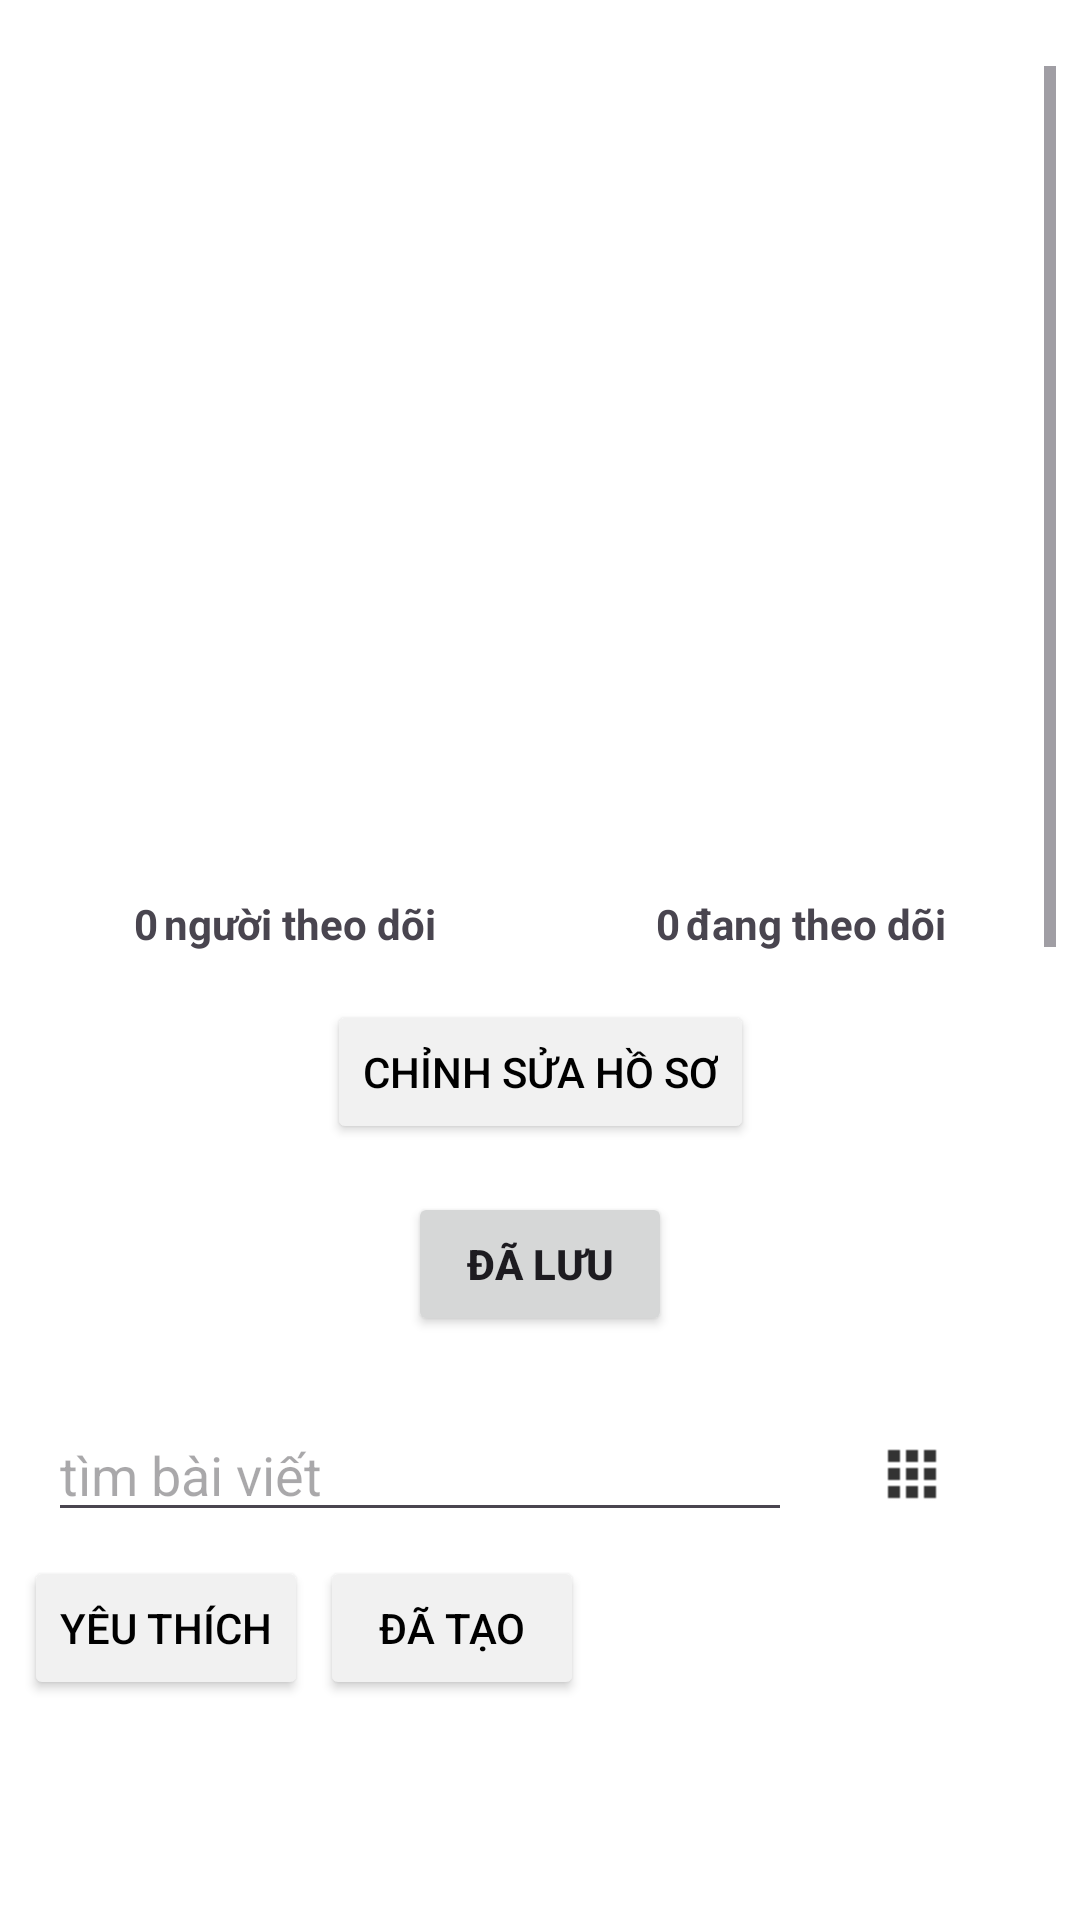

Layout XML and referenced resources for this Android screen:
<!-- AndroidManifest.xml: application theme Theme.SnapGrid -->
<!-- res/layout/fragment_user_information.xml -->
<?xml version="1.0" encoding="utf-8"?>
<androidx.constraintlayout.widget.ConstraintLayout xmlns:android="http://schemas.android.com/apk/res/android"
    xmlns:app="http://schemas.android.com/apk/res-auto"
    xmlns:tools="http://schemas.android.com/tools"
    android:layout_width="match_parent"
    android:layout_height="match_parent"
    android:background="@color/white"
    tools:context=".fragments.UserInformationFragment">

    <androidx.constraintlayout.widget.ConstraintLayout
        android:id="@+id/constraintLayout4"
        android:layout_width="match_parent"
        android:layout_height="wrap_content"
        app:layout_constraintEnd_toEndOf="parent"
        app:layout_constraintStart_toStartOf="parent"
        app:layout_constraintTop_toTopOf="parent">

        <ImageButton
            android:id="@+id/btnSetting"
            android:layout_width="wrap_content"
            android:layout_height="wrap_content"
            android:backgroundTint="#00FFFFFF"
            android:contentDescription="setting"
            android:src="@drawable/baseline_settings_24"
            app:layout_constraintEnd_toEndOf="parent"
            app:layout_constraintTop_toTopOf="parent"/>
    </androidx.constraintlayout.widget.ConstraintLayout>

    <ScrollView
        android:layout_width="0dp"
        android:layout_height="wrap_content"
        android:layout_marginTop="8dp"
        android:padding="8dp"
        app:layout_constraintBottom_toBottomOf="parent"
        app:layout_constraintEnd_toEndOf="parent"
        app:layout_constraintStart_toStartOf="parent"
        app:layout_constraintTop_toBottomOf="@+id/constraintLayout4">

        <LinearLayout
            android:layout_width="match_parent"
            android:layout_height="wrap_content"
            android:orientation="vertical">

            <androidx.constraintlayout.widget.ConstraintLayout
                android:layout_width="match_parent"
                android:layout_height="match_parent"
                android:paddingTop="20dp"
                android:paddingBottom="8dp">

                <com.google.android.material.imageview.ShapeableImageView
                    android:id="@+id/userAvatar"
                    android:layout_width="160dp"
                    android:layout_height="160dp"
                    android:adjustViewBounds="true"
                    android:scaleType="centerCrop"
                    app:layout_constraintBottom_toBottomOf="parent"
                    app:layout_constraintEnd_toEndOf="parent"
                    app:layout_constraintStart_toStartOf="parent"
                    app:layout_constraintTop_toTopOf="parent"
                    app:shapeAppearanceOverlay="@style/circle" />
            </androidx.constraintlayout.widget.ConstraintLayout>

            <TextView
                android:id="@+id/nameprofile"
                android:layout_width="match_parent"
                android:layout_height="wrap_content"
                android:paddingBottom="8dp"
                android:textAlignment="center"
                android:textSize="34sp"
                android:textStyle="bold" />

            <TextView
                android:id="@+id/userDescription"
                android:layout_width="match_parent"
                android:layout_height="wrap_content"
                android:layout_margin="8dp"
                android:textAlignment="center" />

            <LinearLayout
                android:layout_width="match_parent"
                android:layout_height="match_parent"
                android:orientation="horizontal">

                <TextView
                    android:id="@+id/txtPeopleFollower"
                    android:layout_width="wrap_content"
                    android:layout_height="wrap_content"
                    android:layout_weight="1"
                    android:text="0"
                    android:textAlignment="textEnd"
                    android:textStyle="bold" />

                <TextView
                    android:id="@+id/tvfollower"
                    android:layout_width="wrap_content"
                    android:layout_height="wrap_content"
                    android:layout_weight="1"
                    android:paddingLeft="2dp"
                    android:text="người theo dõi"
                    android:textStyle="bold" />

                <TextView
                    android:id="@+id/txtFollowing"
                    android:layout_width="wrap_content"
                    android:layout_height="wrap_content"
                    android:layout_weight="1"
                    android:text="0"
                    android:textAlignment="textEnd"
                    android:textStyle="bold" />

                <TextView
                    android:id="@+id/tvfollow"
                    android:layout_width="wrap_content"
                    android:layout_height="wrap_content"
                    android:layout_weight="1"
                    android:paddingLeft="2dp"
                    android:text="đang theo dõi"
                    android:textStyle="bold" />
            </LinearLayout>

            <androidx.constraintlayout.widget.ConstraintLayout
                android:layout_width="match_parent"
                android:layout_height="match_parent"
                android:paddingTop="16dp"
                android:paddingBottom="16dp">

                <Button
                    android:id="@+id/btnConfigInfor"
                    android:layout_width="wrap_content"
                    android:layout_height="wrap_content"
                    android:backgroundTint="@color/button_color"
                    android:text="Chỉnh sửa hồ sơ"
                    android:textColor="@color/main_text_color"
                    app:layout_constraintBottom_toBottomOf="parent"
                    app:layout_constraintEnd_toEndOf="parent"
                    app:layout_constraintStart_toStartOf="parent"
                    app:layout_constraintTop_toTopOf="parent" />
            </androidx.constraintlayout.widget.ConstraintLayout>

            <Button
                android:layout_gravity="center"
                android:id="@+id/btnChatToChat"
                android:layout_width="wrap_content"
                android:layout_height="wrap_content"
                android:text="Đã lưu"
                android:textAlignment="center"
                android:textStyle="bold" />

            <androidx.constraintlayout.widget.ConstraintLayout
                android:layout_width="match_parent"
                android:layout_height="wrap_content"
                android:paddingTop="16dp"
                android:paddingBottom="8dp">

                <EditText
                    android:id="@+id/editTextText2"
                    android:layout_width="0dp"
                    android:layout_height="wrap_content"
                    android:layout_marginStart="8dp"
                    android:layout_marginTop="8dp"
                    android:layout_marginEnd="16dp"
                    android:ems="10"
                    android:hint="tìm bài viết"
                    android:inputType="text"
                    app:layout_constraintEnd_toStartOf="@+id/imageButton3"
                    app:layout_constraintStart_toStartOf="parent"
                    app:layout_constraintTop_toTopOf="parent" />

                <Button
                    android:id="@+id/button12"
                    android:layout_width="wrap_content"
                    android:layout_height="wrap_content"
                    android:layout_marginTop="8dp"
                    android:backgroundTint="@color/button_color"
                    android:text="Yêu thích"
                    android:textColor="@color/main_text_color"
                    app:layout_constraintStart_toStartOf="parent"
                    app:layout_constraintTop_toBottomOf="@+id/editTextText2" />

                <Button
                    android:id="@+id/button13"
                    android:layout_width="wrap_content"
                    android:layout_height="wrap_content"
                    android:layout_marginStart="4dp"
                    android:layout_marginTop="8dp"
                    android:backgroundTint="@color/button_color"
                    android:text="Đã tạo"
                    android:textColor="@color/main_text_color"
                    app:layout_constraintStart_toEndOf="@+id/button12"
                    app:layout_constraintTop_toBottomOf="@+id/editTextText2" />

                <ImageButton
                    android:id="@+id/imageButton3"
                    android:layout_width="wrap_content"
                    android:layout_height="wrap_content"
                    android:layout_marginTop="8dp"
                    android:backgroundTint="#00F1F1F1"
                    android:contentDescription="layout"
                    app:layout_constraintEnd_toStartOf="@+id/imageButton4"
                    app:layout_constraintTop_toTopOf="parent"
                    app:srcCompat="@drawable/adjust_saved" />

                <ImageButton
                    android:id="@+id/imageButton4"
                    android:layout_width="wrap_content"
                    android:layout_height="wrap_content"
                    android:layout_marginTop="8dp"
                    android:backgroundTint="#00F1F1F1"
                    android:contentDescription="btnadd"
                    app:layout_constraintEnd_toEndOf="parent"
                    app:layout_constraintTop_toTopOf="parent"
                    app:srcCompat="@drawable/add_post" />
            </androidx.constraintlayout.widget.ConstraintLayout>

            <androidx.recyclerview.widget.RecyclerView
                android:id="@+id/recyclerView"
                android:layout_width="match_parent"
                android:layout_height="800dp"
                app:layout_constraintTop_toBottomOf="@+id/userName"
                tools:layout_editor_absoluteX="0dp" />
        </LinearLayout>
    </ScrollView>
</androidx.constraintlayout.widget.ConstraintLayout>
<!-- resources referenced by this layout -->
<resources>
  <color name="button_color">#F1F1F1</color>
  <color name="main_text_color">#FF000000</color>
  <color name="white">#FFFFFFFF</color>
  <!-- drawable adjust_saved: png bitmap (drawable-hdpi, 185 bytes) -->
  <style name="circle">
          <item name="cornerSize">50%</item>
      </style>
  <style name="Theme.SnapGrid" parent="Base.Theme.SnapGrid" />
  <style name="Base.Theme.SnapGrid" parent="Theme.Material3.DayNight.NoActionBar">
          
          
  
      </style>
</resources>
